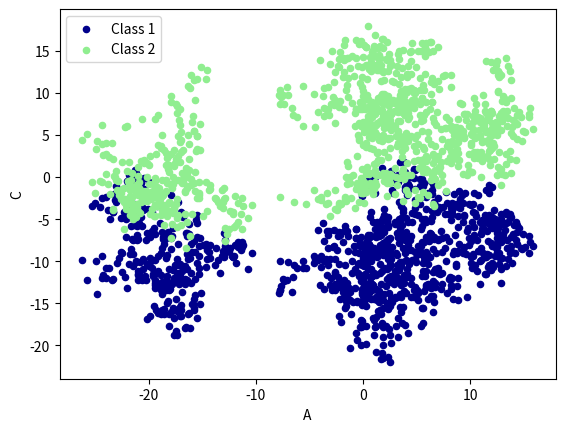

Reproduce this figure in Python.
import pandas as pd
import numpy as np
import matplotlib.pyplot as plt

#Series
data=pd.Series(np.random.randn(1000),index=np.arange(1000))
data=data.cumsum()
#data.plot()

#DataFrame
data=pd.DataFrame(np.random.randn(1000,4),index=np.arange(1000),columns=list("ABCD"))
data=data.cumsum()
print(data.head())
#data.plot()
x = data.plot.scatter(x='A', y='B', color='DarkBlue', label="Class 1")
data.plot.scatter(x='A', y='C', color='LightGreen', label='Class 2', ax=x)
plt.show()